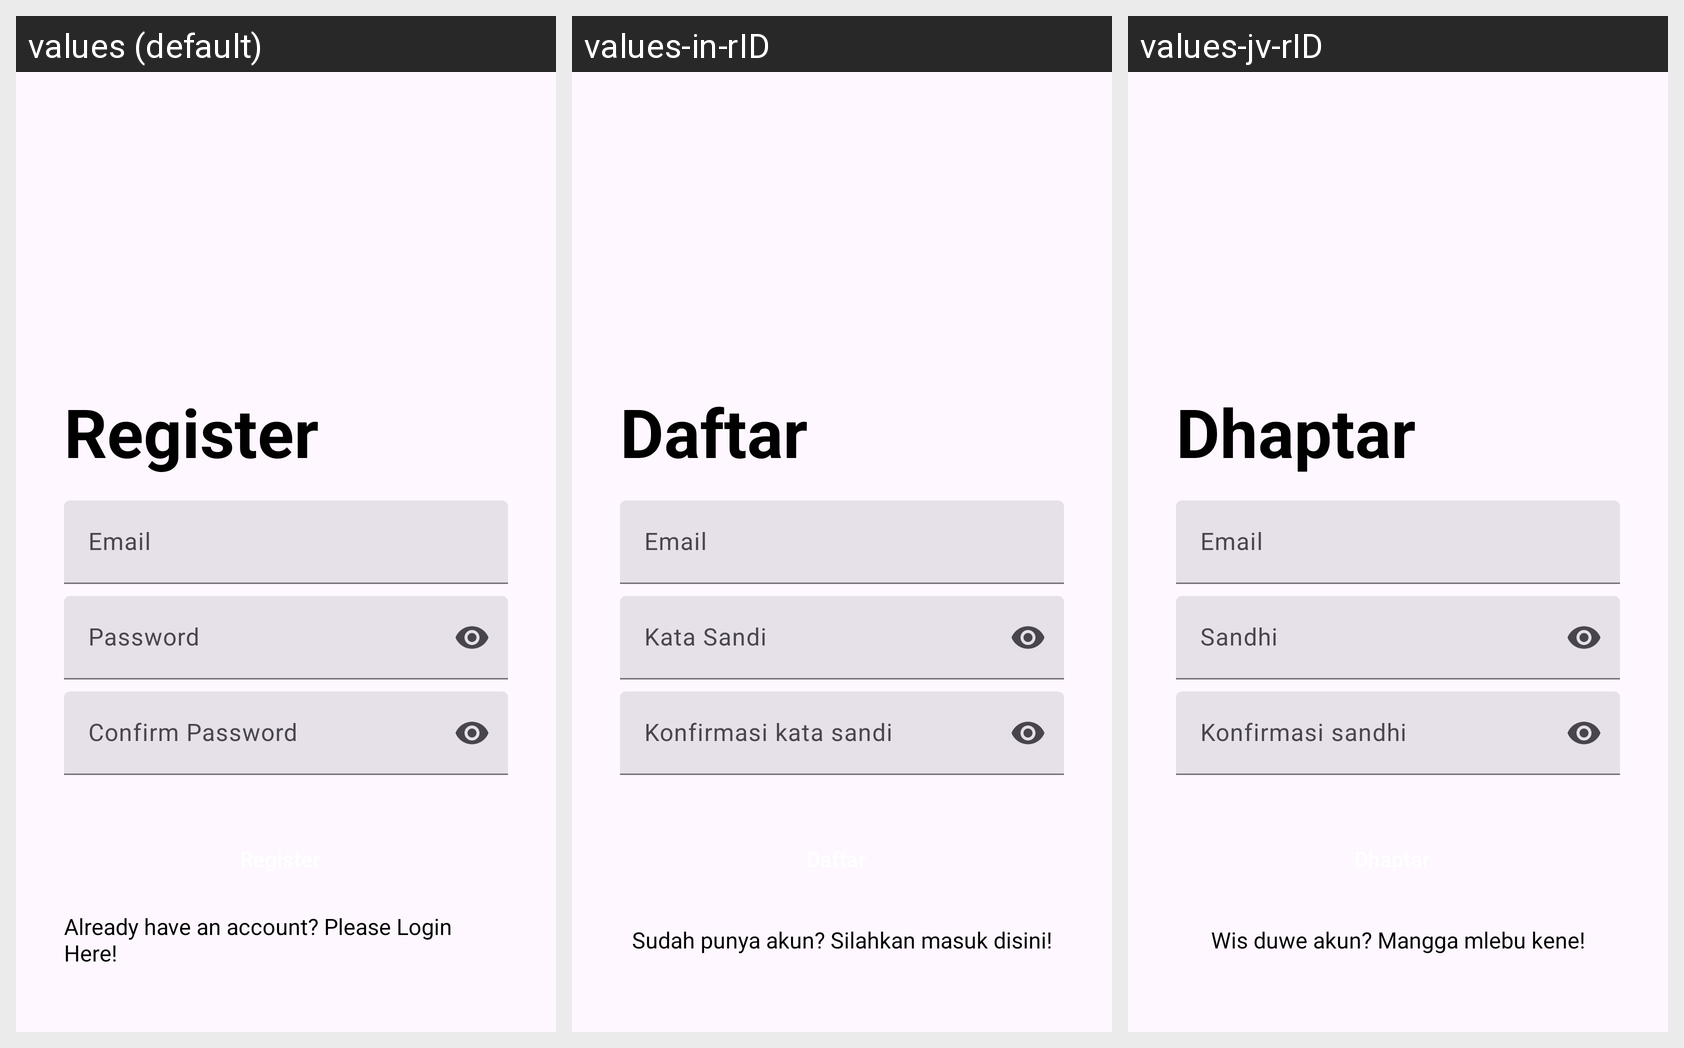

Translations of the strings shown on this Android screen, per locale in the grid:
Android screen res/layout/activity_register.xml rendered under 3 locales, left to right: values (default), values-in-rID, values-jv-rID. Device: Nexus 5 (rendered at 1080×1920; each locale shown at half size, 540×960, under a caption strip naming it); theme Theme.MealGuys.NoActionBar.
Strings drawn on this screen, with the default value and each locale's value (text and hints the layout hard-codes, and strings that could not be matched under every locale, appear in the picture but are not listed):

tv_register
  values: Register
  values-in-rID: Daftar
  values-jv-rID: Dhaptar

email
  values: Email
  values-in-rID: Email
  values-jv-rID: Email

password
  values: Password
  values-in-rID: Kata Sandi
  values-jv-rID: Sandhi

confirm_password
  values: Confirm Password
  values-in-rID: Konfirmasi kata sandi
  values-jv-rID: Konfirmasi sandhi

already_have_an_account
  values: Already have an account? Please Login Here!
  values-in-rID: Sudah punya akun? Silahkan masuk disini!
  values-jv-rID: Wis duwe akun? Mangga mlebu kene!
